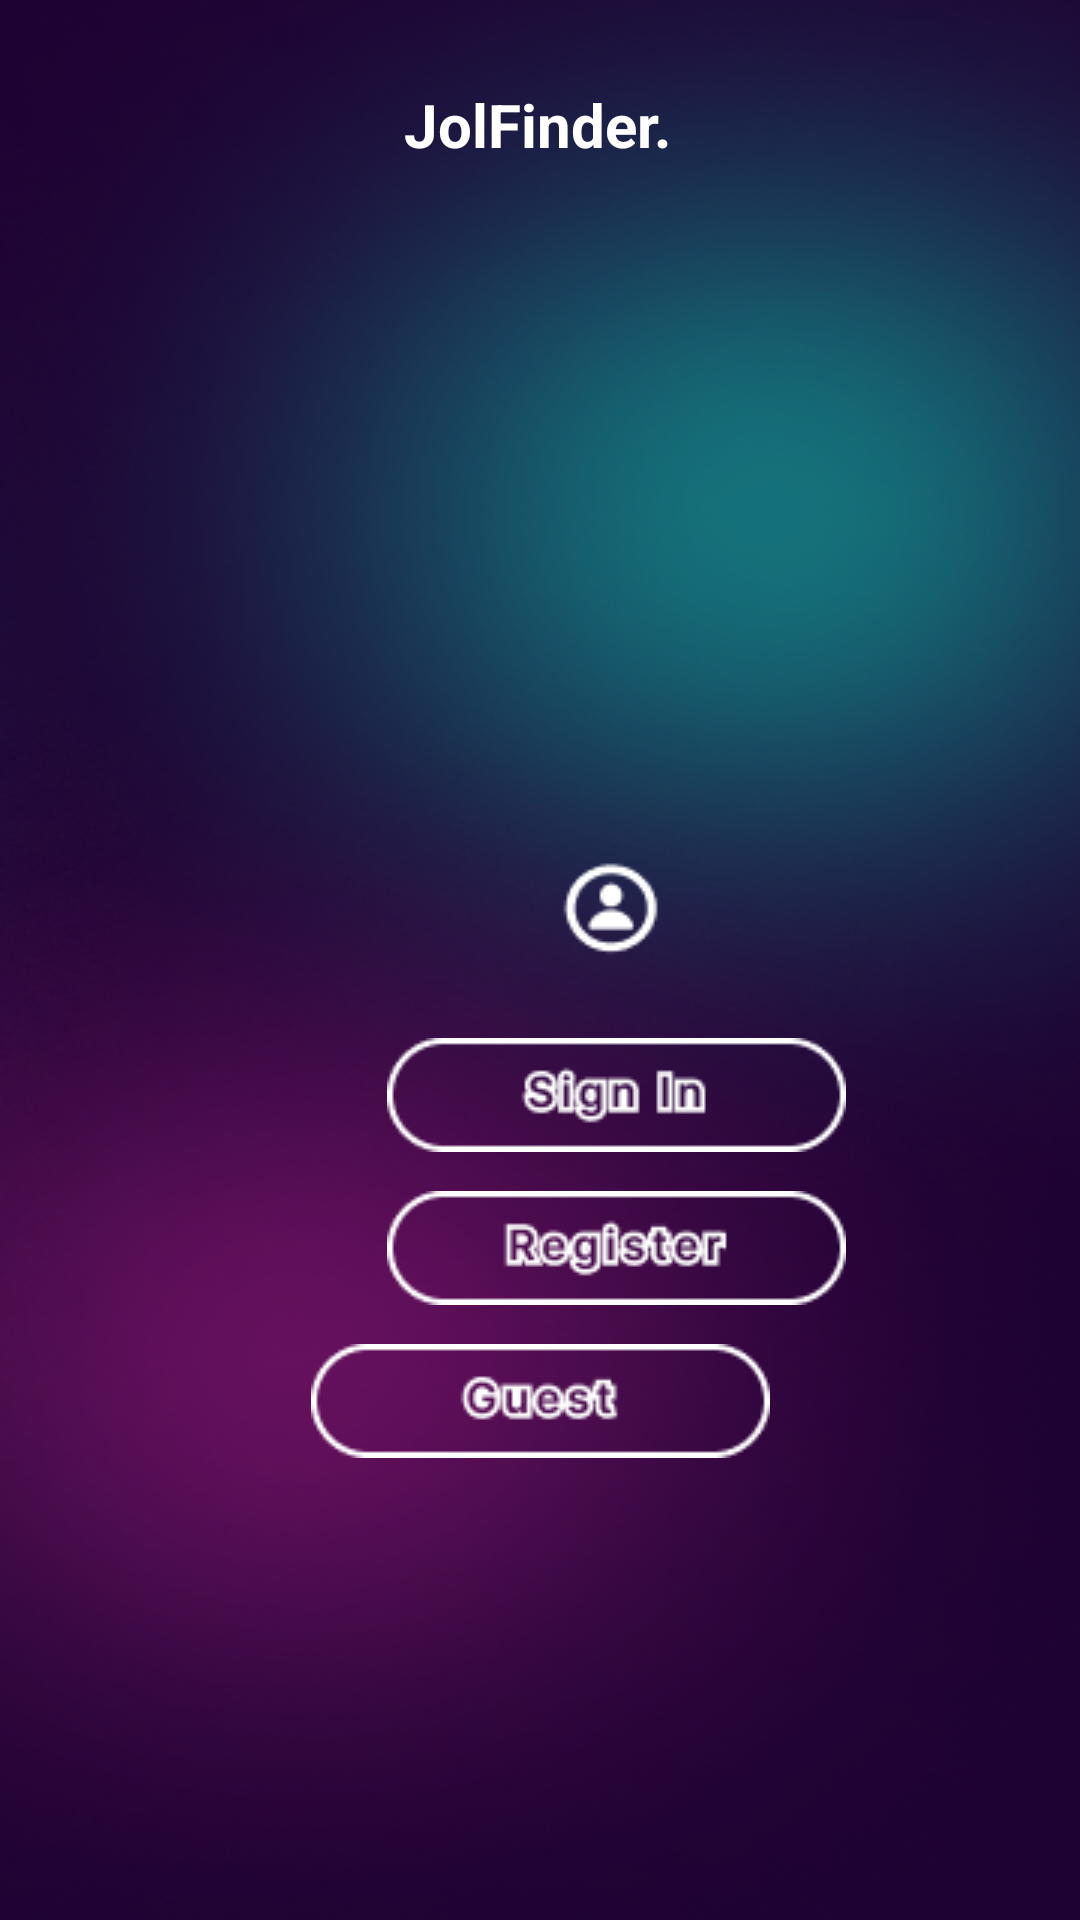

Reconstruct the res/layout file that produces this screen, plus the resources it refers to.
<!-- AndroidManifest.xml: application theme Theme.JolFinder -->
<!-- res/layout/activity_start_page.xml -->
<?xml version="1.0" encoding="utf-8"?>
<androidx.constraintlayout.widget.ConstraintLayout xmlns:android="http://schemas.android.com/apk/res/android"
    xmlns:app="http://schemas.android.com/apk/res-auto"
    xmlns:tools="http://schemas.android.com/tools"
    android:layout_width="match_parent"
    android:layout_height="match_parent"
    android:background="@drawable/background_neon"
    tools:context=".StartPage">

    <ImageView
        android:id="@+id/sign_in_but"
        android:layout_width="wrap_content"
        android:layout_height="wrap_content"
        android:layout_marginStart="129dp"
        android:layout_marginTop="346dp"
        app:layout_constraintStart_toStartOf="parent"
        app:layout_constraintTop_toTopOf="parent"
        app:srcCompat="@drawable/sign_in_btn" />

    <ImageView
        android:id="@+id/register_but"
        android:layout_width="wrap_content"
        android:layout_height="wrap_content"
        android:layout_marginStart="129dp"
        android:layout_marginTop="397dp"
        app:layout_constraintStart_toStartOf="parent"
        app:layout_constraintTop_toTopOf="parent"
        app:srcCompat="@drawable/reg_but" />

    <ImageView
        android:id="@+id/imageView9"
        android:layout_width="wrap_content"
        android:layout_height="wrap_content"
        android:layout_marginStart="180dp"
        android:layout_marginTop="280dp"
        app:layout_constraintStart_toStartOf="parent"
        app:layout_constraintTop_toTopOf="parent"
        app:srcCompat="@drawable/person_profile" />

    <TextView
        android:id="@+id/textView12"
        android:layout_width="wrap_content"
        android:layout_height="wrap_content"
        android:layout_marginTop="28dp"
        android:text="JolFinder."
        android:textColor="@color/white"
        android:textSize="20dp"
        android:textStyle="bold"
        app:layout_constraintEnd_toEndOf="parent"
        app:layout_constraintHorizontal_bias="0.498"
        app:layout_constraintStart_toStartOf="parent"
        app:layout_constraintTop_toTopOf="parent" />

    <ImageView
        android:id="@+id/guest"
        android:layout_width="wrap_content"
        android:layout_height="wrap_content"
        android:layout_marginTop="448dp"
        app:layout_constraintEnd_toEndOf="parent"
        app:layout_constraintStart_toStartOf="parent"
        app:layout_constraintTop_toTopOf="parent"
        app:srcCompat="@drawable/guest_but" />

</androidx.constraintlayout.widget.ConstraintLayout>
<!-- resources referenced by this layout -->
<resources>
  <!-- drawable background_neon: png bitmap (drawable, 235795 bytes) -->
  <!-- drawable guest_but: png bitmap (drawable, 1437 bytes) -->
  <!-- drawable person_profile: png bitmap (drawable, 741 bytes) -->
  <!-- drawable reg_but: png bitmap (drawable, 1762 bytes) -->
  <!-- drawable sign_in_btn: png bitmap (drawable, 1432 bytes) -->
  <style name="Theme.JolFinder" parent="Theme.AppCompat.DayNight.NoActionBar">
          
          <item name="colorPrimary">@color/purple_500</item>
          <item name="colorPrimaryVariant">@color/purple_700</item>
          <item name="colorOnPrimary">@color/white</item>
          
          <item name="colorSecondary">@color/teal_200</item>
          <item name="colorSecondaryVariant">@color/teal_700</item>
          <item name="colorOnSecondary">@color/black</item>
          
          <item name="android:statusBarColor" tools:targetApi="l">?attr/colorPrimaryVariant</item>
          
      </style>
  <!-- not gathered from this repository: default colours our renderer supplied (Android Studio template values) -->
  <color name="purple_500">#FF6200EE</color>
  <color name="purple_700">#FF3700B3</color>
  <color name="teal_200">#FF03DAC5</color>
  <color name="teal_700">#FF018786</color>
  <color name="black">#FF000000</color>
  <color name="white">#FFFFFFFF</color>
</resources>
